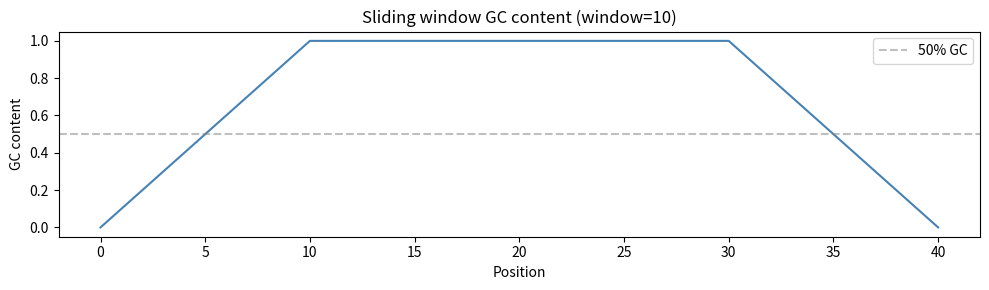

This chart was generated by the following Python code:
# Cell 6.1 — gc_content (the final version for compbio_utils)
def gc_content(sequence: str) -> float:
    """
    Compute GC content as a fraction in [0.0, 1.0].

    Parameters
    ----------
    sequence : str
        DNA or RNA sequence string; case-insensitive.

    Returns
    -------
    float
        GC fraction in [0.0, 1.0].

    Raises
    ------
    ValueError
        If sequence is empty.
    TypeError
        If sequence is not a string.
    """
    if not isinstance(sequence, str):
        raise TypeError(f"Expected str, got {type(sequence).__name__}")
    seq = sequence.upper()
    if not seq:
        raise ValueError("Sequence must not be empty")
    return sum(1 for nt in seq if nt in "GC") / len(seq)

print(gc_content("ATGCGC"))      # 0.6667
print(gc_content("atgcgc"))      # same — case-insensitive
print(gc_content("AAAATT"))      # 0.0

# Cell 6.2 — complement and reverse_complement
COMPLEMENT = str.maketrans("ACGTacgt", "TGCAtgca")

def complement(sequence: str) -> str:
    """
    Return the Watson-Crick complement (same 5'→3' orientation).

    Preserves case. Non-standard characters are left unchanged.
    """
    if not isinstance(sequence, str):
        raise TypeError(f"Expected str, got {type(sequence).__name__}")
    return sequence.translate(COMPLEMENT)

def reverse_complement(sequence: str) -> str:
    """
    Return the reverse complement (5'→3' of the antisense strand).
    """
    return complement(sequence)[::-1]

print(complement("ATGC"))           # TACG
print(reverse_complement("ATGC"))   # GCAT

# The reverse complement of a palindrome equals itself:
palindrome = "GAATTC"  # EcoRI recognition site
print(f"EcoRI site is palindrome: {reverse_complement(palindrome) == palindrome}")

# Cell 6.3 — Moving functions to a module
# This cell writes the actual compbio_utils/sequence.py file
import pathlib

repo_root = pathlib.Path.cwd()
while repo_root != repo_root.parent:
    if (repo_root / ".git").exists(): break
    repo_root = repo_root.parent

seq_module = repo_root / "utilities" / "compbio_utils" / "sequence.py"

if seq_module.exists():
    print(f"sequence.py exists at: {seq_module}")
    print("Review and update with gc_content, complement, reverse_complement if not present.")
else:
    print(f"sequence.py not found at: {seq_module}")
    print("Exercise: create this file with the three functions defined above.")

# Cell 6.4 — Demonstrating __all__ and module-level imports
# In compbio_utils/__init__.py, you would write:
#
# from .sequence import gc_content, complement, reverse_complement
# __all__ = ["gc_content", "complement", "reverse_complement"]
#
# This allows:
#   from compbio_utils import gc_content    # ← works because __init__.py re-exports it
#   import compbio_utils; compbio_utils.gc_content("ATGC")  # ← also works
#
# __all__ controls what 'from compbio_utils import *' exposes.
# The star-import usage is rare in scientific code but __all__ is still good practice.

print("Verify this pattern by importing from compbio_utils after completing the exercise:")
try:
    from compbio_utils import gc_content as cbu_gc
    print(f"  compbio_utils.gc_content('ATGC') = {cbu_gc('ATGC')}")
except ImportError:
    print("  compbio_utils not yet updated — complete the exercise first.")

# Cell 7.1 — Visual: GC content across a sliding window
import matplotlib.pyplot as plt

def sliding_gc(sequence: str, window: int = 10) -> list[float]:
    return [
        gc_content(sequence[i:i+window])
        for i in range(len(sequence) - window + 1)
    ]

# Synthetic sequence: GC-rich region in the middle
seq = "ATATATATAT" + "GCGCGCGCGC" * 3 + "ATATATATAT"
positions = list(range(len(seq) - 9))
gc_values = sliding_gc(seq, window=10)

fig, ax = plt.subplots(figsize=(10, 3))
ax.plot(positions, gc_values, color="steelblue", linewidth=1.5)
ax.axhline(0.5, color="gray", linestyle="--", alpha=0.5, label="50% GC")
ax.set_xlabel("Position")
ax.set_ylabel("GC content")
ax.set_title("Sliding window GC content (window=10)")
ax.set_ylim(-0.05, 1.05)
ax.legend()
plt.tight_layout()
plt.show()
print(f"Sequence length: {len(seq)} bp — {len(gc_values)} windows")
